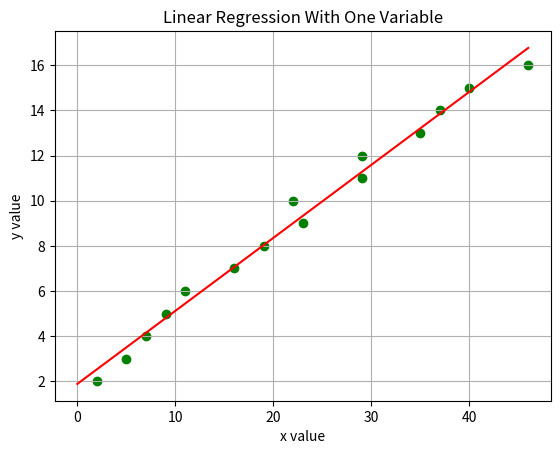

Python code for this plot:
import numpy as np
import matplotlib.pyplot as plt   


#* random data
A = [2,5,7,9,11,16,19,23,22,29,29,35,37,40,46]
b = [2,3,4,5,6,7,8,9,10,11,12,13,14,15,16]

#* Visualize data
plt.scatter(A, b, color='green')


#* Change row vector to column vector
A = np.array([A]).T
b = np.array([b]).T


#* Create vector one
one = np.ones((A.shape[0], 1), dtype=np.int8)

#* Concatenate one with A
A = np.concatenate((A, one), axis=1)


#* Use formula 
x = np.linalg.inv(A.transpose().dot(A)).dot(A.transpose()).dot(b)
print(x)

# Draw line 
x0 = np.linspace(0, 46, 2)
y0 = x0*x[0][0] + x[1][0]
plt.plot(x0, y0, 'red')
plt.title('Linear Regression With One Variable')
plt.xlabel('x value') 
plt.ylabel('y value')
plt.grid()
plt.show()





